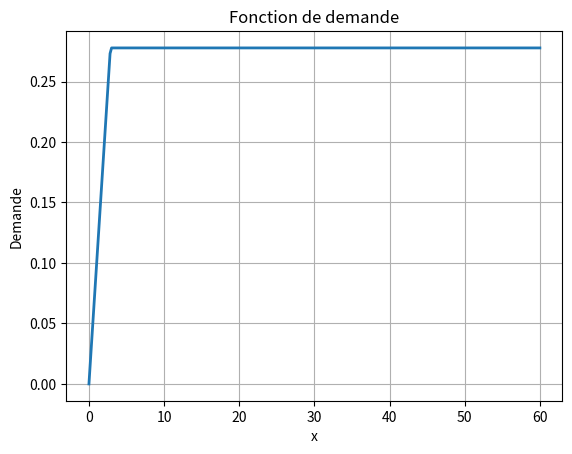
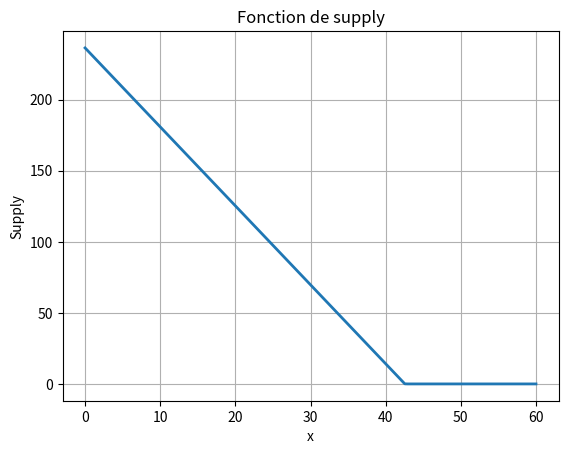

Source code (Python) for these figures, in order:
import numpy as np
import matplotlib.pyplot as plt

# Paramètres (exemple)
v = 70 / 3.6          # vitesse
l = 200               # longueur de la cellule
C = 1000 / 3600       # capacité maximale
gamma = 1             # paramètre de contrôle

w = 20 / 3.6          # coefficient de saturation
c = w * l / 4.7       # constante de capacité

# Domaine de x
x = np.linspace(0, 60, 300)

# Fonctions demande et supply
demand = gamma * np.minimum((v / l) * x, C)
supply = np.maximum(c - w * x, 0)

# Tracé de la demande
plt.figure()
plt.plot(x, demand, linewidth=2)
plt.grid(True)
plt.xlabel("x")
plt.ylabel("Demande")
plt.title("Fonction de demande")
plt.show()

# Tracé de la supply
plt.figure()
plt.plot(x, supply, linewidth=2)
plt.grid(True)
plt.xlabel("x")
plt.ylabel("Supply")
plt.title("Fonction de supply")
plt.show()
